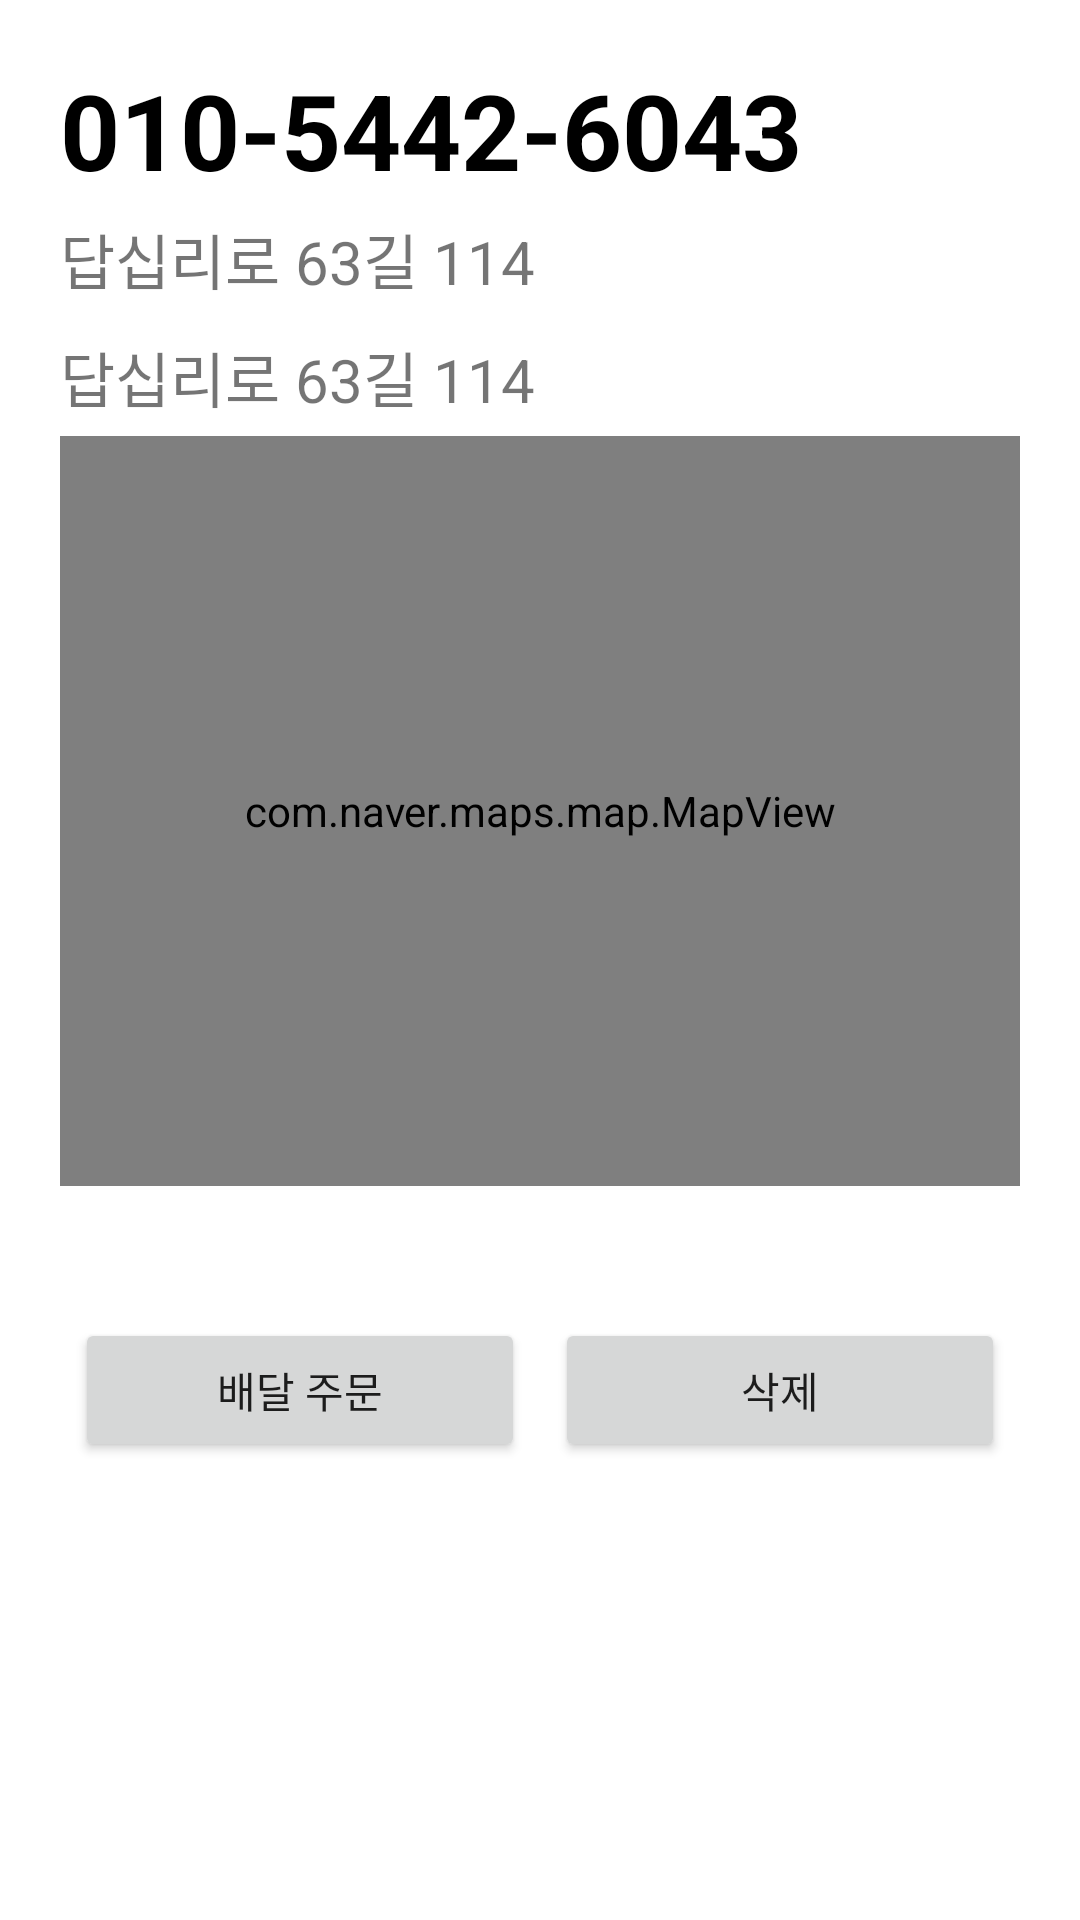

Layout XML and referenced resources for this Android screen:
<!-- AndroidManifest.xml: application theme Theme.AnsungManager -->
<!-- res/layout/fragment_customer_detail.xml -->
<?xml version="1.0" encoding="utf-8"?>
<FrameLayout xmlns:android="http://schemas.android.com/apk/res/android"
    xmlns:tools="http://schemas.android.com/tools"
    android:layout_width="match_parent"
    android:layout_height="match_parent">
    <ScrollView
        android:layout_width="match_parent"
        android:layout_height="wrap_content">
    <LinearLayout
        android:layout_margin="20dp"
        android:layout_width="match_parent"
        android:layout_height="wrap_content"
        android:orientation="vertical">
        <TextView
            android:id="@+id/custer_tel"
            android:layout_width="match_parent"
            android:layout_height="wrap_content"
            android:textSize="35dp"
            android:text="010-5442-6043"
            android:textStyle="bold"
            android:textColor="@color/black"/>
        <TextView
            android:id="@+id/customer_jibun_address"
            android:layout_width="match_parent"
            android:layout_height="wrap_content"
            android:textSize="20dp"
            android:text="답십리로 63길 114"
            android:layout_marginVertical="5dp"/>
        <TextView
            android:id="@+id/customer_road_address"
            android:layout_width="match_parent"
            android:layout_height="wrap_content"
            android:textSize="20dp"
            android:text="답십리로 63길 114"
            android:layout_marginVertical="5dp"/>
        <com.naver.maps.map.MapView
            android:id="@+id/map_view"
            android:layout_height="250dp"
            android:layout_width="match_parent"/>
        <TextView
            android:id="@+id/customer_remarks"
            android:layout_width="match_parent"
            android:layout_height="wrap_content"
            android:layout_marginVertical="10dp"/>
        <LinearLayout
            android:layout_width="match_parent"
            android:layout_height="wrap_content"
            android:orientation="horizontal"
            android:gravity="center">
            <Button
                android:id="@+id/order_delivery"
                android:layout_width="0dp"
                android:layout_height="wrap_content"
                android:layout_weight="1"
                android:layout_margin="5dp"
                android:text="배달 주문"/>
            <Button
                android:id="@+id/customer_delete_btn"
                android:layout_width="0dp"
                android:layout_height="wrap_content"
                android:layout_weight="1"
                android:layout_margin="5dp"
                android:text="삭제"/>
        </LinearLayout>
    </LinearLayout>
    </ScrollView>
</FrameLayout>
<!-- resources referenced by this layout -->
<resources>
  <style name="Theme.AnsungManager" parent="Theme.MaterialComponents.DayNight.DarkActionBar">
          
          <item name="colorPrimary">@color/purple_500</item>
          <item name="colorPrimaryVariant">@color/purple_700</item>
          <item name="colorOnPrimary">@color/white</item>
          
          <item name="colorSecondary">@color/teal_200</item>
          <item name="colorSecondaryVariant">@color/teal_700</item>
          <item name="colorOnSecondary">@color/black</item>
          
          <item name="android:statusBarColor">?attr/colorPrimaryVariant</item>
          
      </style>
  <!-- not gathered from this repository: default colours our renderer supplied (Android Studio template values) -->
  <color name="purple_500">#FF6200EE</color>
  <color name="purple_700">#FF3700B3</color>
  <color name="teal_200">#FF03DAC5</color>
  <color name="teal_700">#FF018786</color>
  <color name="black">#FF000000</color>
  <color name="white">#FFFFFFFF</color>
</resources>
